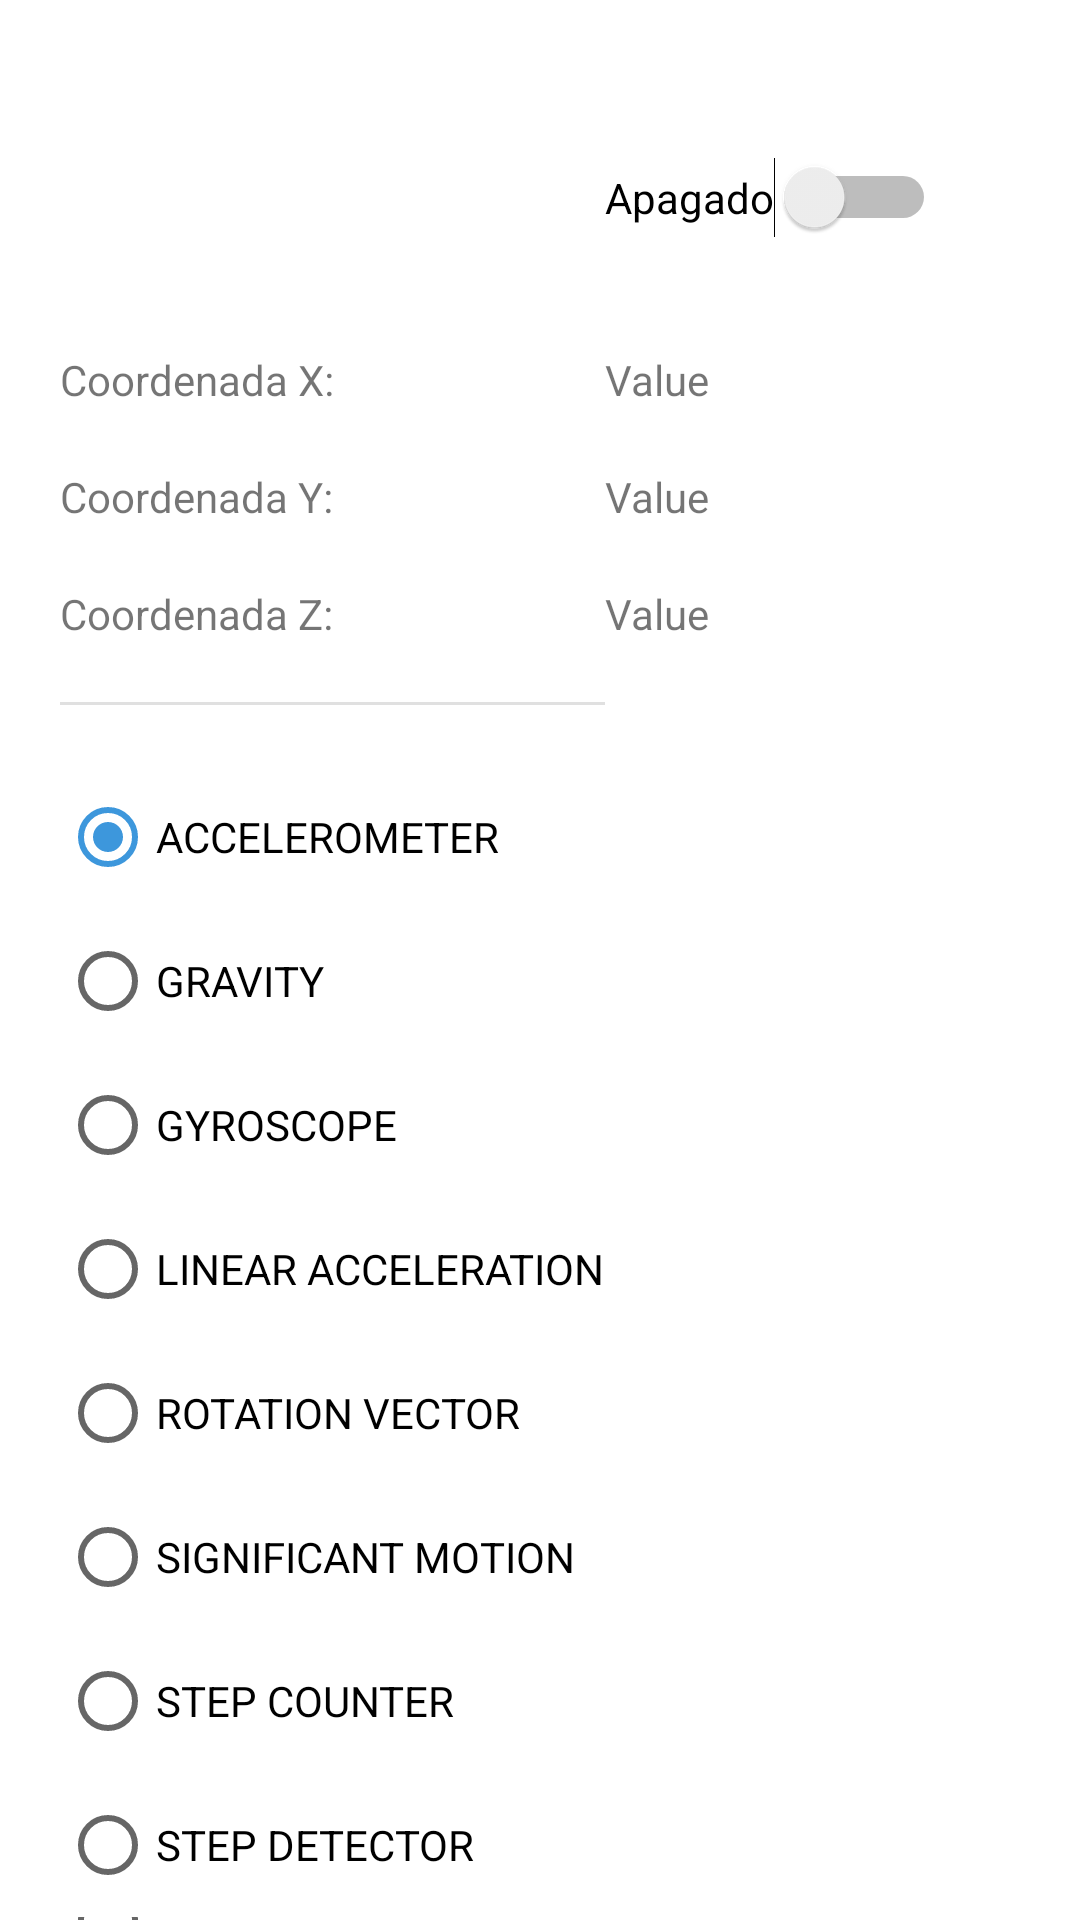

Layout XML and referenced resources for this Android screen:
<!-- AndroidManifest.xml: application theme Theme.M08UF2Multimedia -->
<!-- res/layout/fragment_ex2.xml -->
<?xml version="1.0" encoding="utf-8"?>
<layout xmlns:android="http://schemas.android.com/apk/res/android"
    xmlns:app="http://schemas.android.com/apk/res-auto"
    xmlns:tools="http://schemas.android.com/tools">

    <data>
        <variable
            name="MyViewModel"
            type="cat.copernic.rgarrido.m08uf2multimedia.SensorsViewModel" />
    </data>

    <androidx.constraintlayout.widget.ConstraintLayout
        android:layout_width="match_parent"
        android:layout_height="match_parent"
        tools:context=".Ex2Fragment">


        <TableLayout
            android:layout_width="match_parent"
            android:layout_height="match_parent"
            android:gravity="center_horizontal"
            android:layout_marginTop="50sp"
            android:layout_marginLeft="20sp">

            <TableRow
                android:layout_width="match_parent"
                android:layout_height="match_parent" >

                <TextView
                    android:id="@+id/tvSensorName"
                    android:layout_width="wrap_content"
                    android:layout_height="wrap_content"
                    android:layout_marginRight="80sp"
                    android:textSize="20sp"
                    android:layout_marginBottom="20sp"
                    android:text="@{MyViewModel.sensorName}"/>

                <Switch
                    android:id="@+id/switch1"
                    android:layout_width="wrap_content"
                    android:layout_height="wrap_content"
                    android:text="Apagado" />

            </TableRow>

            <TableRow
                android:layout_width="match_parent"
                android:layout_height="match_parent"
                android:layout_marginTop="20sp">

                <TextView
                    android:id="@+id/tvX"
                    android:layout_width="wrap_content"
                    android:layout_height="wrap_content"
                    android:text="Coordenada X: " />

                <TextView
                    android:id="@+id/tvXValue"
                    android:layout_width="wrap_content"
                    android:layout_height="wrap_content"
                    android:text="Value" />
            </TableRow>

            <TableRow
                android:layout_width="match_parent"
                android:layout_height="match_parent"
                android:layout_marginTop="20sp">

                <TextView
                    android:id="@+id/tvY"
                    android:layout_width="wrap_content"
                    android:layout_height="wrap_content"
                    android:text="Coordenada Y: " />

                <TextView
                    android:id="@+id/tvYValue"
                    android:layout_width="wrap_content"
                    android:layout_height="wrap_content"
                    android:text="Value" />
            </TableRow>

            <TableRow
                android:layout_width="match_parent"
                android:layout_height="match_parent"
                android:layout_marginTop="20sp">

                <TextView
                    android:id="@+id/tvZ"
                    android:layout_width="wrap_content"
                    android:layout_height="wrap_content"
                    android:text="Coordenada Z: " />

                <TextView
                    android:id="@+id/tvZValue"
                    android:layout_width="wrap_content"
                    android:layout_height="wrap_content"
                    android:text="Value" />

            </TableRow>
            <TableRow
                android:layout_width="match_parent"
                android:layout_height="match_parent"
                android:layout_marginTop="20sp">

                <View
                    android:id="@+id/divider3"
                    android:layout_width="match_parent"
                    android:layout_height="1dp"
                    android:background="?android:attr/listDivider" />

            </TableRow>

            <TableRow
                android:layout_width="match_parent"
                android:layout_height="match_parent"
                android:layout_marginTop="20sp">

                <RadioGroup
                    android:id="@+id/rgGroup"
                    android:layout_width="wrap_content"
                    android:layout_height="wrap_content">

                    <RadioButton
                        android:id="@+id/rbAccel"
                        android:layout_width="match_parent"
                        android:layout_height="wrap_content"
                        android:checked="true"
                        android:text="ACCELEROMETER" />

                    <RadioButton
                        android:id="@+id/rbGrav"
                        android:layout_width="match_parent"
                        android:layout_height="wrap_content"
                        android:text="GRAVITY" />

                    <RadioButton
                        android:id="@+id/rbGy"
                        android:layout_width="match_parent"
                        android:layout_height="wrap_content"
                        android:text="GYROSCOPE" />

                    <RadioButton
                        android:id="@+id/rbLinearAcc"
                        android:layout_width="match_parent"
                        android:layout_height="wrap_content"
                        android:text="LINEAR ACCELERATION" />

                    <RadioButton
                        android:id="@+id/rbRota"
                        android:layout_width="match_parent"
                        android:layout_height="wrap_content"
                        android:text="ROTATION VECTOR" />

                    <RadioButton
                        android:id="@+id/rbMotion"
                        android:layout_width="match_parent"
                        android:layout_height="wrap_content"
                        android:text="SIGNIFICANT MOTION" />

                    <RadioButton
                        android:id="@+id/rbStepC"
                        android:layout_width="match_parent"
                        android:layout_height="wrap_content"
                        android:text="STEP COUNTER" />

                    <RadioButton
                        android:id="@+id/rbStepD"
                        android:layout_width="match_parent"
                        android:layout_height="wrap_content"
                        android:text="STEP DETECTOR" />

                    <RadioButton
                        android:id="@+id/rbMag"
                        android:layout_width="match_parent"
                        android:layout_height="wrap_content"
                        android:text="MAGNETOMETER " />

                </RadioGroup>

            </TableRow>
        </TableLayout>

    </androidx.constraintlayout.widget.ConstraintLayout>
</layout>
<!-- resources referenced by this layout -->
<resources>
  <style name="Theme.M08UF2Multimedia" parent="Theme.MaterialComponents.DayNight.DarkActionBar">
          
          <item name="colorPrimary">#3D97DC</item>
          <item name="colorPrimaryVariant">@color/purple_700</item>
          <item name="colorOnPrimary">@color/white</item>
          
          <item name="colorSecondary">#3D97DC</item>
          <item name="colorSecondaryVariant">@color/teal_700</item>
          <item name="colorOnSecondary">@color/black</item>
          
          <item name="android:statusBarColor" tools:targetApi="l">?attr/colorPrimaryVariant</item>
          
      </style>
  <!-- not gathered from this repository: default colours our renderer supplied (Android Studio template values) -->
  <color name="purple_700">#FF3700B3</color>
  <color name="teal_700">#FF018786</color>
  <color name="black">#FF000000</color>
  <color name="white">#FFFFFFFF</color>
</resources>
